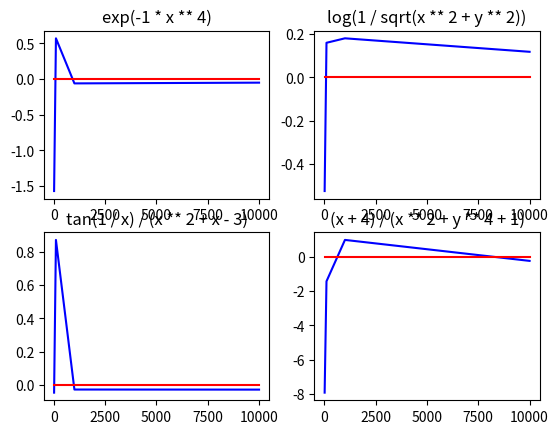

Write the Python code that produced this figure.
from math import exp, log, inf, tan, pi, gamma, sqrt
from numpy import prod
import matplotlib.pyplot as plt
from functools import reduce

class LinearCongruentialGenerator:
	def __init__(self, a = 16387, betta = 16387, c = 0, M = 2 ** 31):
		self.a = a
		self.betta = betta
		self.c = c
		self.M = M

	def next(self):
		self.a = (self.a * self.betta + self.c) % self.M
		return self.a / self.M

class GeneratorGenerator:
	def __init__(self):
		self.M = 2 ** 31
		self.generator = LinearCongruentialGenerator()

	def next(self):
		return LinearCongruentialGenerator(
			self.M * self.generator.next(),
			self.M * self.generator.next(),
			0,
			self.M)

globalGenerator = GeneratorGenerator()

class NormalGenerator:
	def __init__(self, m = 0, sSquared = 1, n = 64):
		self.m = 0
		self.s = sqrt(sSquared)
		self.generators = []
		self.n = 64

		for _ in range(n):
			self.generators.append(globalGenerator.next())

	def next(self):
		return self.m + self.s * sqrt(12 / self.n) * (reduce(lambda ac, el: ac + el.next(), self.generators, 0) - self.n / 2)

class ChiSquaredGenerator:
	def __init__(self, n = 64):
		self.generators = []

		for _ in range(n):
			self.generators.append(NormalGenerator())

	def next(self):
		return reduce(lambda ac, el: ac + el.next() ** 2, self.generators, 0)

class UniformGenerator:
	def __init__(self, a, b):
		self.a = a
		self.b = b
		self.generator = globalGenerator.next()

	def next(self):
		return self.a + self.generator.next() * (self.b - self.a)

def normalDensity(m, sSquare, x):
	return 1 / sqrt(sSquare * 2 * pi) * exp(-((x - m) ** 2 / (2 * sSquare)))

def chiSquaredDensity(k, x):
	return 0.5 ** (k / 2) / gamma(k / 2) * x ** (k / 2 - 1) * exp(-x / 2)

def uniformDensity(a, b, x):
	if x >= a and x <= b:
		return 1 / (b - a)
	else:
		return 0 

def getExpectedValue(x):
  return sum(x) / len(x)

def getMonteCarloValue(low, high):
	if low == -inf and high == inf:
		return NormalGenerator(0, 100).next()
	elif high == inf and low != -inf: # [0, +Inf] -> [from, +Inf]
		return ChiSquaredGenerator(4).next() + low
	elif low == -inf and high != inf: # [0, +Inf] -> [-Inf, to]
		return high - ChiSquaredGenerator(4).next()
	else:
		return UniformGenerator(low, high).next()

def getMonteCarloDensity(low, high, value):
	if low == -inf and high == inf:
		return normalDensity(0, 100, value)
	elif high == inf and low != -inf: # [0, +Inf] -> [from, +Inf]
		return chiSquaredDensity(4, value)
	elif low == -inf and high != inf: # [0, +Inf] -> [-Inf, to]
		return chiSquaredDensity(4, value)
	else:
		return uniformDensity(low, high, value)

class Limit:
	def __init__(self, low, high, is_function=False):
		self.low = low
		self.high = high
		self.is_function = is_function

class Integral:
	def __init__(self, func, limits):
		self.func = func
		self.limits = limits

def integrateMonteCarlo(integral, N):
	ksi = []
	for _ in range(N):
		values = []
		densities = []
		for limit in integral.limits:
			low = limit.low
			high = limit.high
			if limit.is_function:
				low = low(values[-1])
				high = high(values[-1])
			values.append(getMonteCarloValue(low, high))
			densities.append(getMonteCarloDensity(low, high, values[-1]))
		ksi.append(integral.func(*values) / prod(densities))
	return getExpectedValue(ksi)

def get_point(integral, expected):
	x = []
	y = []
	for i in range(1, 5):
		x.append(10 ** i)
		y.append(integrateMonteCarlo(integral, 10 ** i) - expected)
	return x, y

def show_plot(x, y, name, ax):
	ax.plot(x, y, c='b')
	ax.plot(x, [0 for i in range(len(x))], c='r')
	ax.set_title(name)

def main():
	_, axs = plt.subplots(2, 2)

	x, y = get_point(
		Integral(
			lambda x : exp(-1 * x ** 4), 
			[Limit(-inf, inf)]),
		1.8128)
	show_plot(x, y, "exp(-1 * x ** 4)", axs[0][0])

	x, y = get_point(
		Integral(
			lambda x, y: log(1 / sqrt(x ** 2 + y ** 2)), 
			[ Limit(-1, 1), Limit(lambda x: -1 * sqrt(1 - x ** 2), lambda x: sqrt(1 - x ** 2), True) ]),
		1.43315)
	show_plot(x, y, "log(1 / sqrt(x ** 2 + y ** 2))", axs[0][1])

	x, y = get_point(
		Integral(
			lambda x: tan(1 / x) / (x ** 2 + x - 3), 
			[Limit(2, inf)]),
		0.138364)
	show_plot(x, y, "tan(1 / x) / (x ** 2 + x - 3)", axs[1][0])

	x, y = get_point(
		Integral(
			lambda x, y: (x + 4) / (x ** 2 + y ** 4 + 1), 
			[Limit(-3, 4), Limit(-4, 3)]),
		28.2765)
	show_plot(x, y, "(x + 4) / (x ** 2 + y ** 4 + 1)", axs[1][1])

	plt.show()


main()